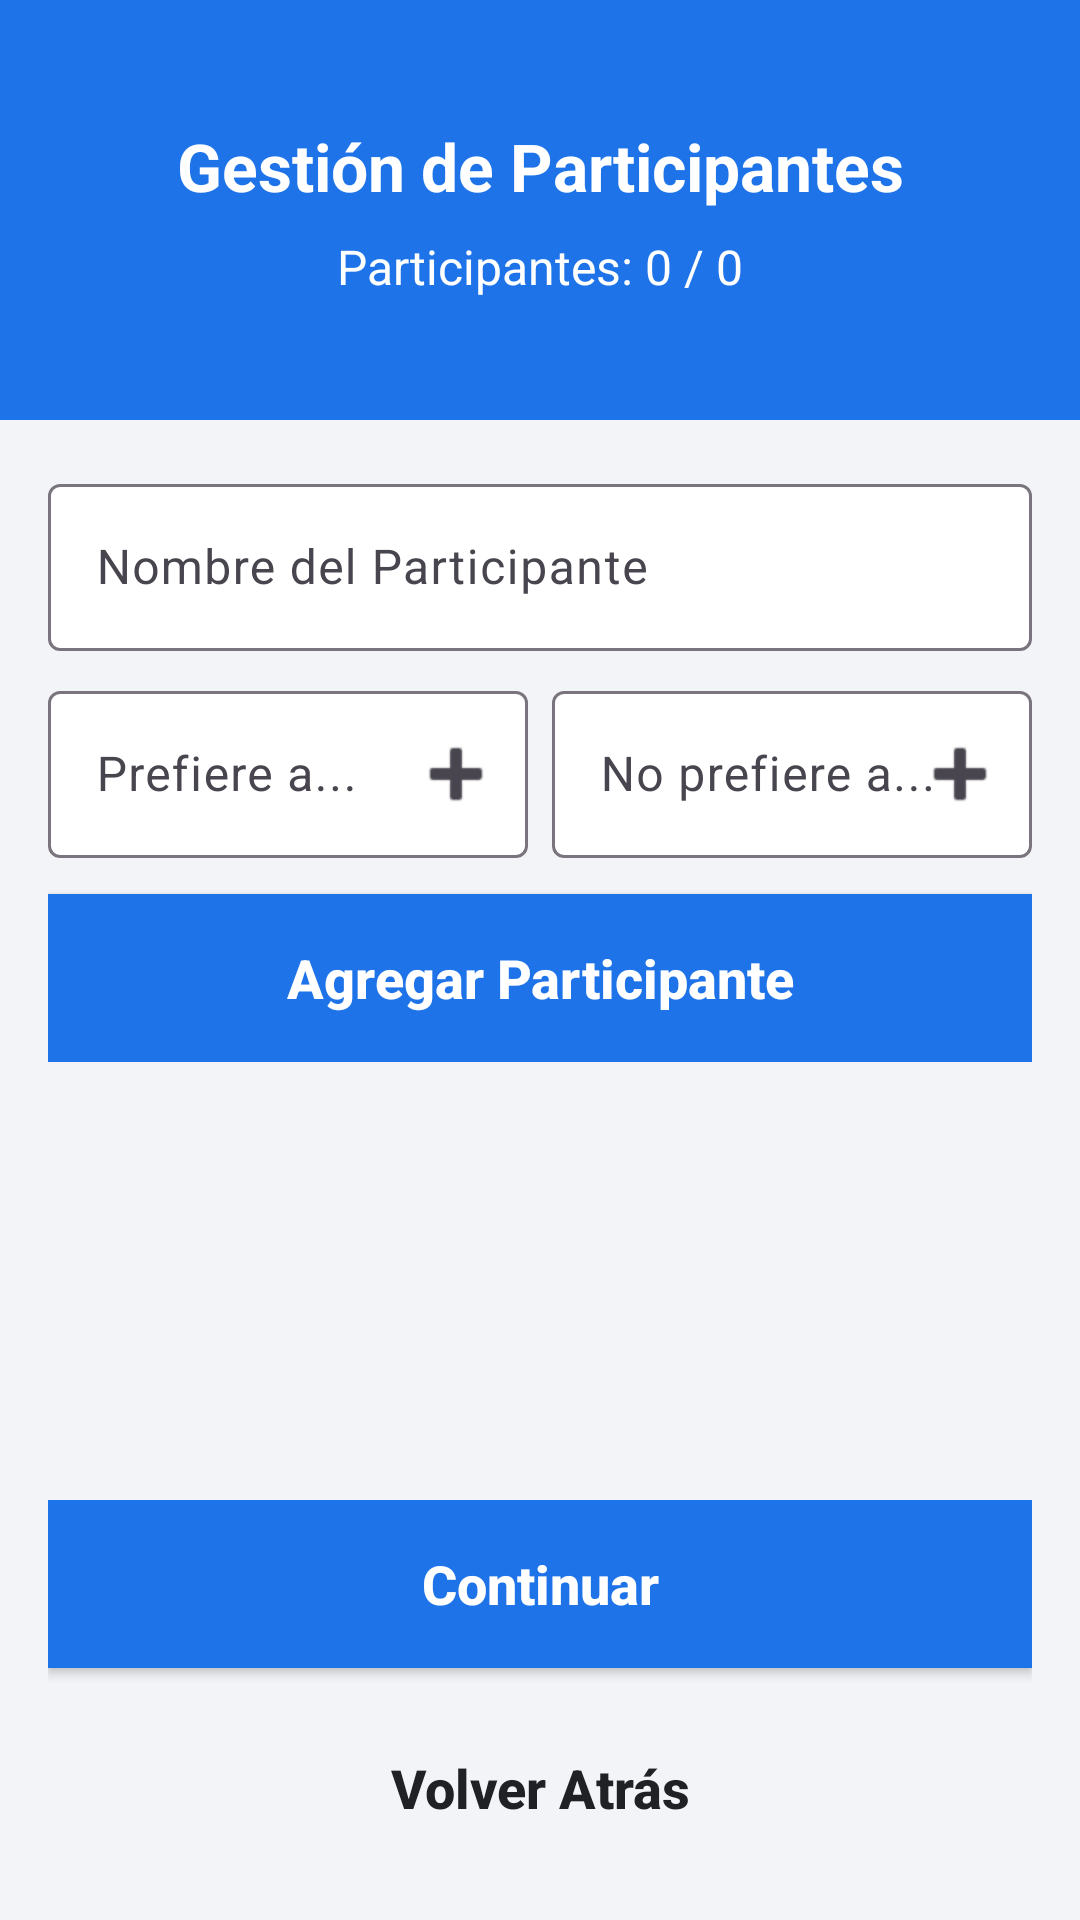

This screen was rendered from an Android layout file. Write that file and the resources it references.
<!-- AndroidManifest.xml: application theme Theme.OrganizadorEventosMovil -->
<!-- res/layout/activity_nuevo_evento2.xml -->
<?xml version="1.0" encoding="utf-8"?>
<androidx.constraintlayout.widget.ConstraintLayout xmlns:android="http://schemas.android.com/apk/res/android"
    xmlns:app="http://schemas.android.com/apk/res-auto"
    xmlns:tools="http://schemas.android.com/tools"
    android:layout_width="match_parent"
    android:layout_height="match_parent"
    android:background="#F2F4F7"
    tools:context=".NuevoEvento2Activity">

    
    <androidx.constraintlayout.widget.ConstraintLayout
        android:id="@+id/headerContainer"
        android:layout_width="match_parent"
        android:layout_height="140dp"
        android:background="#1E73E8"
        android:paddingHorizontal="16dp"
        app:layout_constraintTop_toTopOf="parent">

        <TextView
            android:id="@+id/headerTitle"
            android:layout_width="0dp"
            android:layout_height="wrap_content"
            android:gravity="center"
            android:text="Gestión de Participantes"
            android:textColor="@android:color/white"
            android:textSize="22sp"
            android:textStyle="bold"
            app:layout_constraintTop_toTopOf="parent"
            app:layout_constraintBottom_toTopOf="@+id/tvCounter"
            app:layout_constraintStart_toStartOf="parent"
            app:layout_constraintEnd_toEndOf="parent"
            app:layout_constraintVertical_chainStyle="packed"/>

        <TextView
            android:id="@+id/tvCounter"
            android:layout_width="wrap_content"
            android:layout_height="wrap_content"
            android:layout_marginTop="8dp"
            android:text="Participantes: 0 / 0"
            android:textColor="@android:color/white"
            android:textSize="16sp"
            app:layout_constraintBottom_toBottomOf="parent"
            app:layout_constraintEnd_toEndOf="parent"
            app:layout_constraintStart_toStartOf="parent"
            app:layout_constraintTop_toBottomOf="@+id/headerTitle" />
    </androidx.constraintlayout.widget.ConstraintLayout>

    
    <LinearLayout
        android:id="@+id/formLayout"
        android:layout_width="match_parent"
        android:layout_height="wrap_content"
        android:orientation="vertical"
        android:padding="16dp"
        app:layout_constraintTop_toBottomOf="@+id/headerContainer">

        <com.google.android.material.textfield.TextInputLayout
            android:layout_width="match_parent"
            android:layout_height="wrap_content"
            android:layout_marginBottom="8dp"
            app:boxBackgroundColor="@android:color/white">

            <com.google.android.material.textfield.TextInputEditText
                android:id="@+id/etNombreParticipante"
                android:layout_width="match_parent"
                android:layout_height="wrap_content"
                android:hint="Nombre del Participante"
                android:textColor="@android:color/black" />
        </com.google.android.material.textfield.TextInputLayout>

        <LinearLayout
            android:layout_width="match_parent"
            android:layout_height="wrap_content"
            android:orientation="horizontal">

            <com.google.android.material.textfield.TextInputLayout
                android:id="@+id/tilPrefiere"
                android:layout_width="0dp"
                android:layout_height="wrap_content"
                android:layout_weight="1"
                android:layout_marginEnd="4dp"
                app:endIconMode="custom"
                app:endIconDrawable="@android:drawable/ic_input_add"
                app:boxBackgroundColor="@android:color/white">

                <com.google.android.material.textfield.TextInputEditText
                    android:id="@+id/etPrefiere"
                    android:layout_width="match_parent"
                    android:layout_height="wrap_content"
                    android:hint="Prefiere a..."
                    android:focusable="false"
                    android:clickable="true"
                    android:cursorVisible="false"
                    android:textColor="@android:color/black" />
            </com.google.android.material.textfield.TextInputLayout>

            <com.google.android.material.textfield.TextInputLayout
                android:id="@+id/tilNoPrefiere"
                android:layout_width="0dp"
                android:layout_height="wrap_content"
                android:layout_weight="1"
                android:layout_marginStart="4dp"
                app:endIconMode="custom"
                app:endIconDrawable="@android:drawable/ic_input_add"
                app:boxBackgroundColor="@android:color/white">

                <com.google.android.material.textfield.TextInputEditText
                    android:id="@+id/etNoPrefiere"
                    android:layout_width="match_parent"
                    android:layout_height="wrap_content"
                    android:hint="No prefiere a..."
                    android:focusable="false"
                    android:clickable="true"
                    android:cursorVisible="false"
                    android:textColor="@android:color/black" />
            </com.google.android.material.textfield.TextInputLayout>
        </LinearLayout>


        <androidx.appcompat.widget.AppCompatButton
            android:id="@+id/btnAgregarParticipante"
            android:layout_width="match_parent"
            android:layout_height="56dp"
            android:layout_marginTop="12dp"
            android:background="#1E73E8"
            android:text="Agregar Participante"
            android:textColor="@android:color/white"
            android:textAllCaps="false"
            android:textStyle="bold"
            android:textSize="18sp" />

    </LinearLayout>

    
    <androidx.recyclerview.widget.RecyclerView
        android:id="@+id/rvParticipantes"
        android:layout_width="0dp"
        android:layout_height="0dp"
        android:layout_marginHorizontal="16dp"
        android:layout_marginBottom="16dp"
        app:layout_constraintBottom_toTopOf="@+id/footerLayout"
        app:layout_constraintEnd_toEndOf="parent"
        app:layout_constraintStart_toStartOf="parent"
        app:layout_constraintTop_toBottomOf="@+id/formLayout" />

    
    <LinearLayout
        android:id="@+id/footerLayout"
        android:layout_width="match_parent"
        android:layout_height="wrap_content"
        android:orientation="vertical"
        android:padding="16dp"
        app:layout_constraintBottom_toBottomOf="parent"
        app:layout_constraintStart_toStartOf="parent"
        app:layout_constraintEnd_toEndOf="parent">

        <androidx.appcompat.widget.AppCompatButton
            android:id="@+id/btnSiguiente"
            android:layout_width="match_parent"
            android:layout_height="56dp"
            android:background="#1E73E8"
            android:text="Continuar"
            android:textColor="@android:color/white"
            android:textAllCaps="false"
            android:textStyle="bold"
            android:textSize="18sp"
            android:layout_marginBottom="12dp" />


        <androidx.appcompat.widget.AppCompatButton
            android:id="@+id/btnVolver"
            android:layout_width="match_parent"
            android:layout_height="56dp"
            android:background="@drawable/button_white_background"
            android:text="Volver Atrás"
            android:textColor="#202124"
            android:textAllCaps="false"
            android:textStyle="bold"
            android:textSize="18sp"
            />

    </LinearLayout>


</androidx.constraintlayout.widget.ConstraintLayout>
<!-- resources referenced by this layout -->
<resources>
  <style name="Theme.OrganizadorEventosMovil" parent="Base.Theme.OrganizadorEventosMovil" />
  <style name="Base.Theme.OrganizadorEventosMovil" parent="Theme.Material3.DayNight.NoActionBar">
          <item name="colorPrimary">#1E73E8</item>
          <item name="colorPrimaryVariant">#155FA1</item> <item name="android:statusBarColor">#1E73E8</item> <item name="android:windowLightStatusBar">false</item>
      </style>
</resources>
